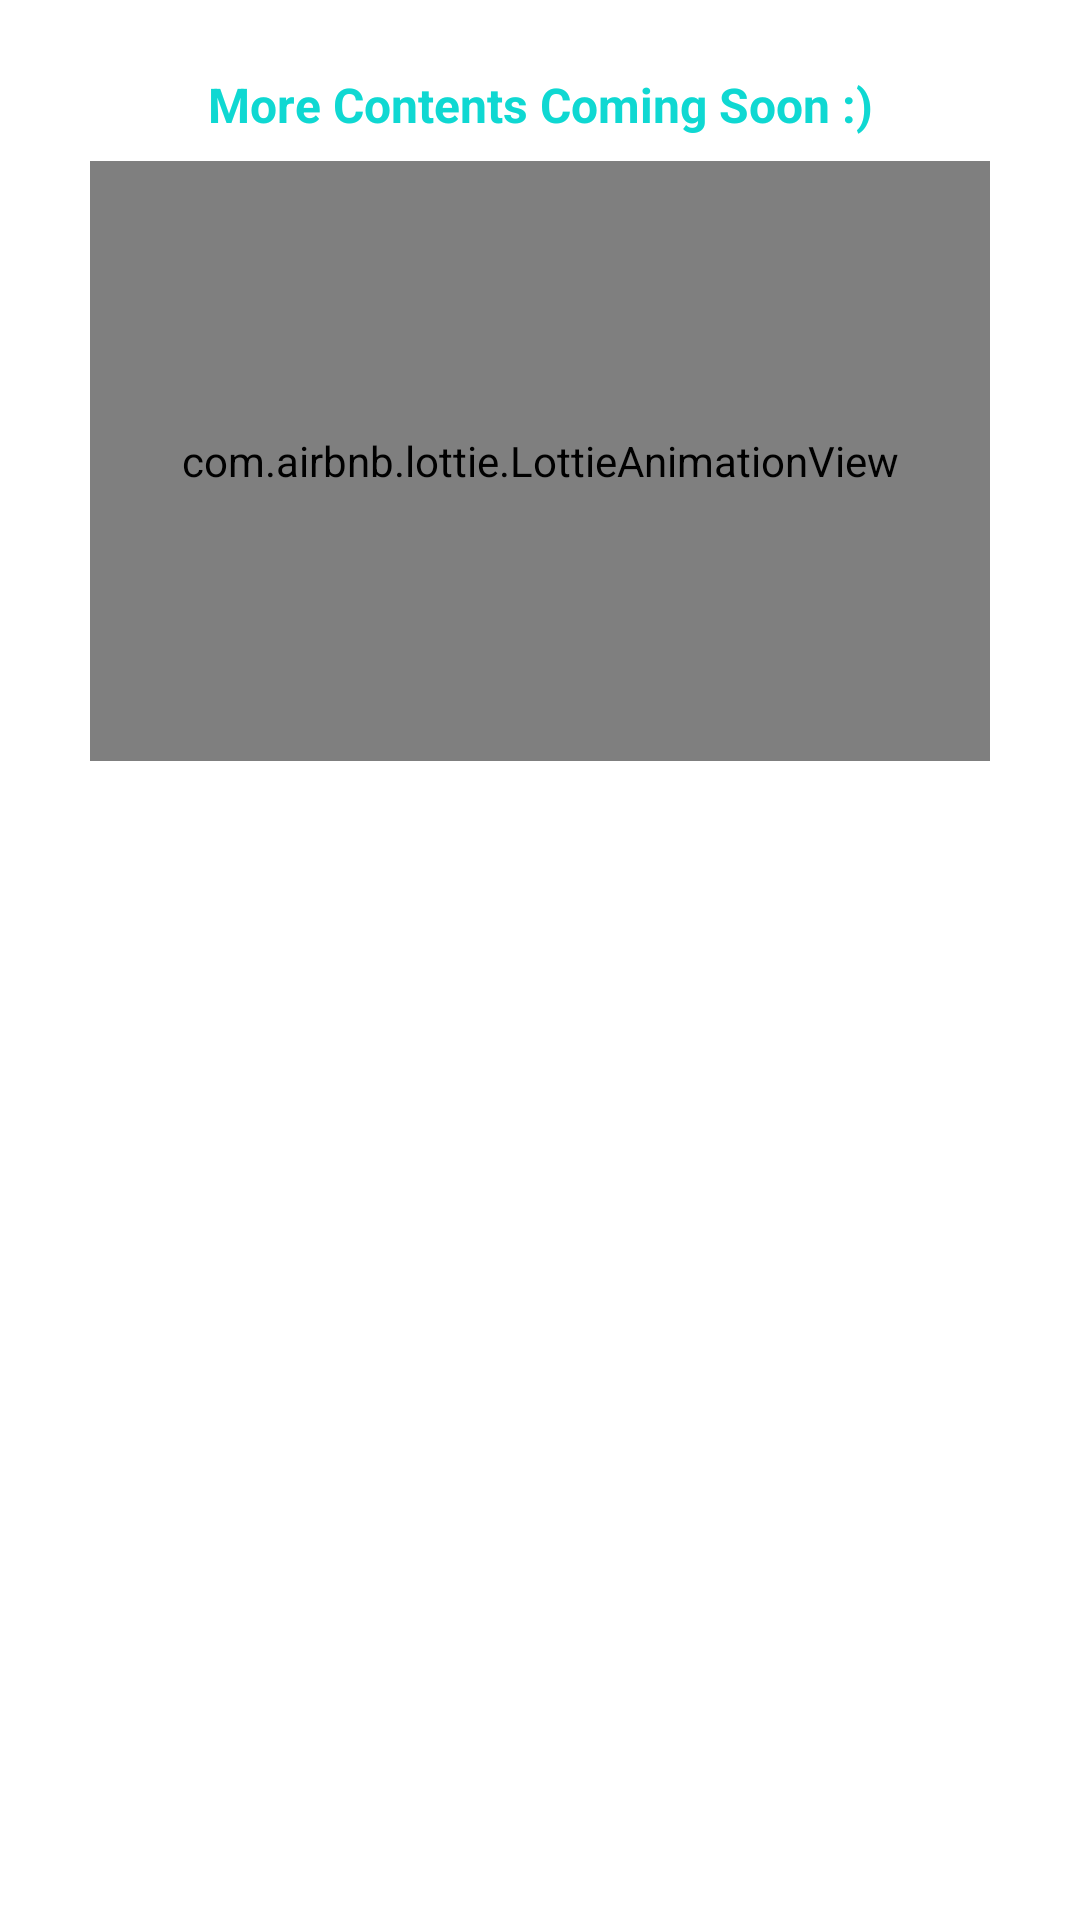

Write the Android layout XML for this screen, with the resource values it uses.
<!-- AndroidManifest.xml: application theme Theme.Hackathon -->
<!-- res/layout/fragment_ebooks.xml -->
<?xml version="1.0" encoding="utf-8"?>
<androidx.constraintlayout.widget.ConstraintLayout xmlns:android="http://schemas.android.com/apk/res/android"
    xmlns:tools="http://schemas.android.com/tools"
    android:layout_width="match_parent"
    android:layout_height="match_parent"
    xmlns:app="http://schemas.android.com/apk/res-auto"
    tools:context=".Fragments.ebooksFragment">


    <androidx.recyclerview.widget.RecyclerView
        android:id="@+id/ebooksRv"
        android:layout_width="match_parent"
        android:layout_height="wrap_content"
        android:padding="2dp"
        app:layout_constraintLeft_toLeftOf="parent"
        app:layout_constraintRight_toRightOf="parent"
        app:layout_constraintTop_toTopOf="parent"
        >


    </androidx.recyclerview.widget.RecyclerView>

    <TextView
        android:id="@+id/comingSoonText"
        android:layout_width="match_parent"
        android:layout_height="wrap_content"
        app:layout_constraintTop_toBottomOf="@id/ebooksRv"
        app:layout_constraintLeft_toLeftOf="parent"
        app:layout_constraintRight_toRightOf="parent"
        android:text="More Contents Coming Soon :)"
        android:textAlignment="center"
        android:textStyle="bold"
        android:textSize="16sp"
        android:textColor="#0FD8D2"
        android:layout_marginTop="20dp"
        android:paddingStart="8dp"
        android:paddingEnd="8dp"
        />

    <com.airbnb.lottie.LottieAnimationView
        android:layout_width="300dp"
        android:layout_height="200dp"
        app:layout_constraintTop_toBottomOf="@id/comingSoonText"
        android:layout_marginTop="8dp"
        android:padding="2dp"
        app:layout_constraintLeft_toLeftOf="parent"
        app:layout_constraintRight_toRightOf="parent"
        app:lottie_autoPlay="true"
        app:lottie_loop="true"
        app:lottie_rawRes="@raw/coming_soon"
        />




</androidx.constraintlayout.widget.ConstraintLayout>
<!-- resources referenced by this layout -->
<resources>
  <style name="Theme.Hackathon" parent="Theme.MaterialComponents.DayNight.NoActionBar">
          
          <item name="colorPrimary">@color/primary</item>
          <item name="colorPrimaryVariant">#FBCDC6</item>
          <item name="colorOnPrimary">@color/white</item>
          <item name="android:forceDarkAllowed" tools:targetApi="q">false</item>
  
          
          <item name="android:statusBarColor" tools:targetApi="l">@color/black</item>
          
      </style>
  <color name="primary">#fd907e</color>
  <color name="white">#FFFFFFFF</color>
  <color name="black">#FF000000</color>
</resources>
